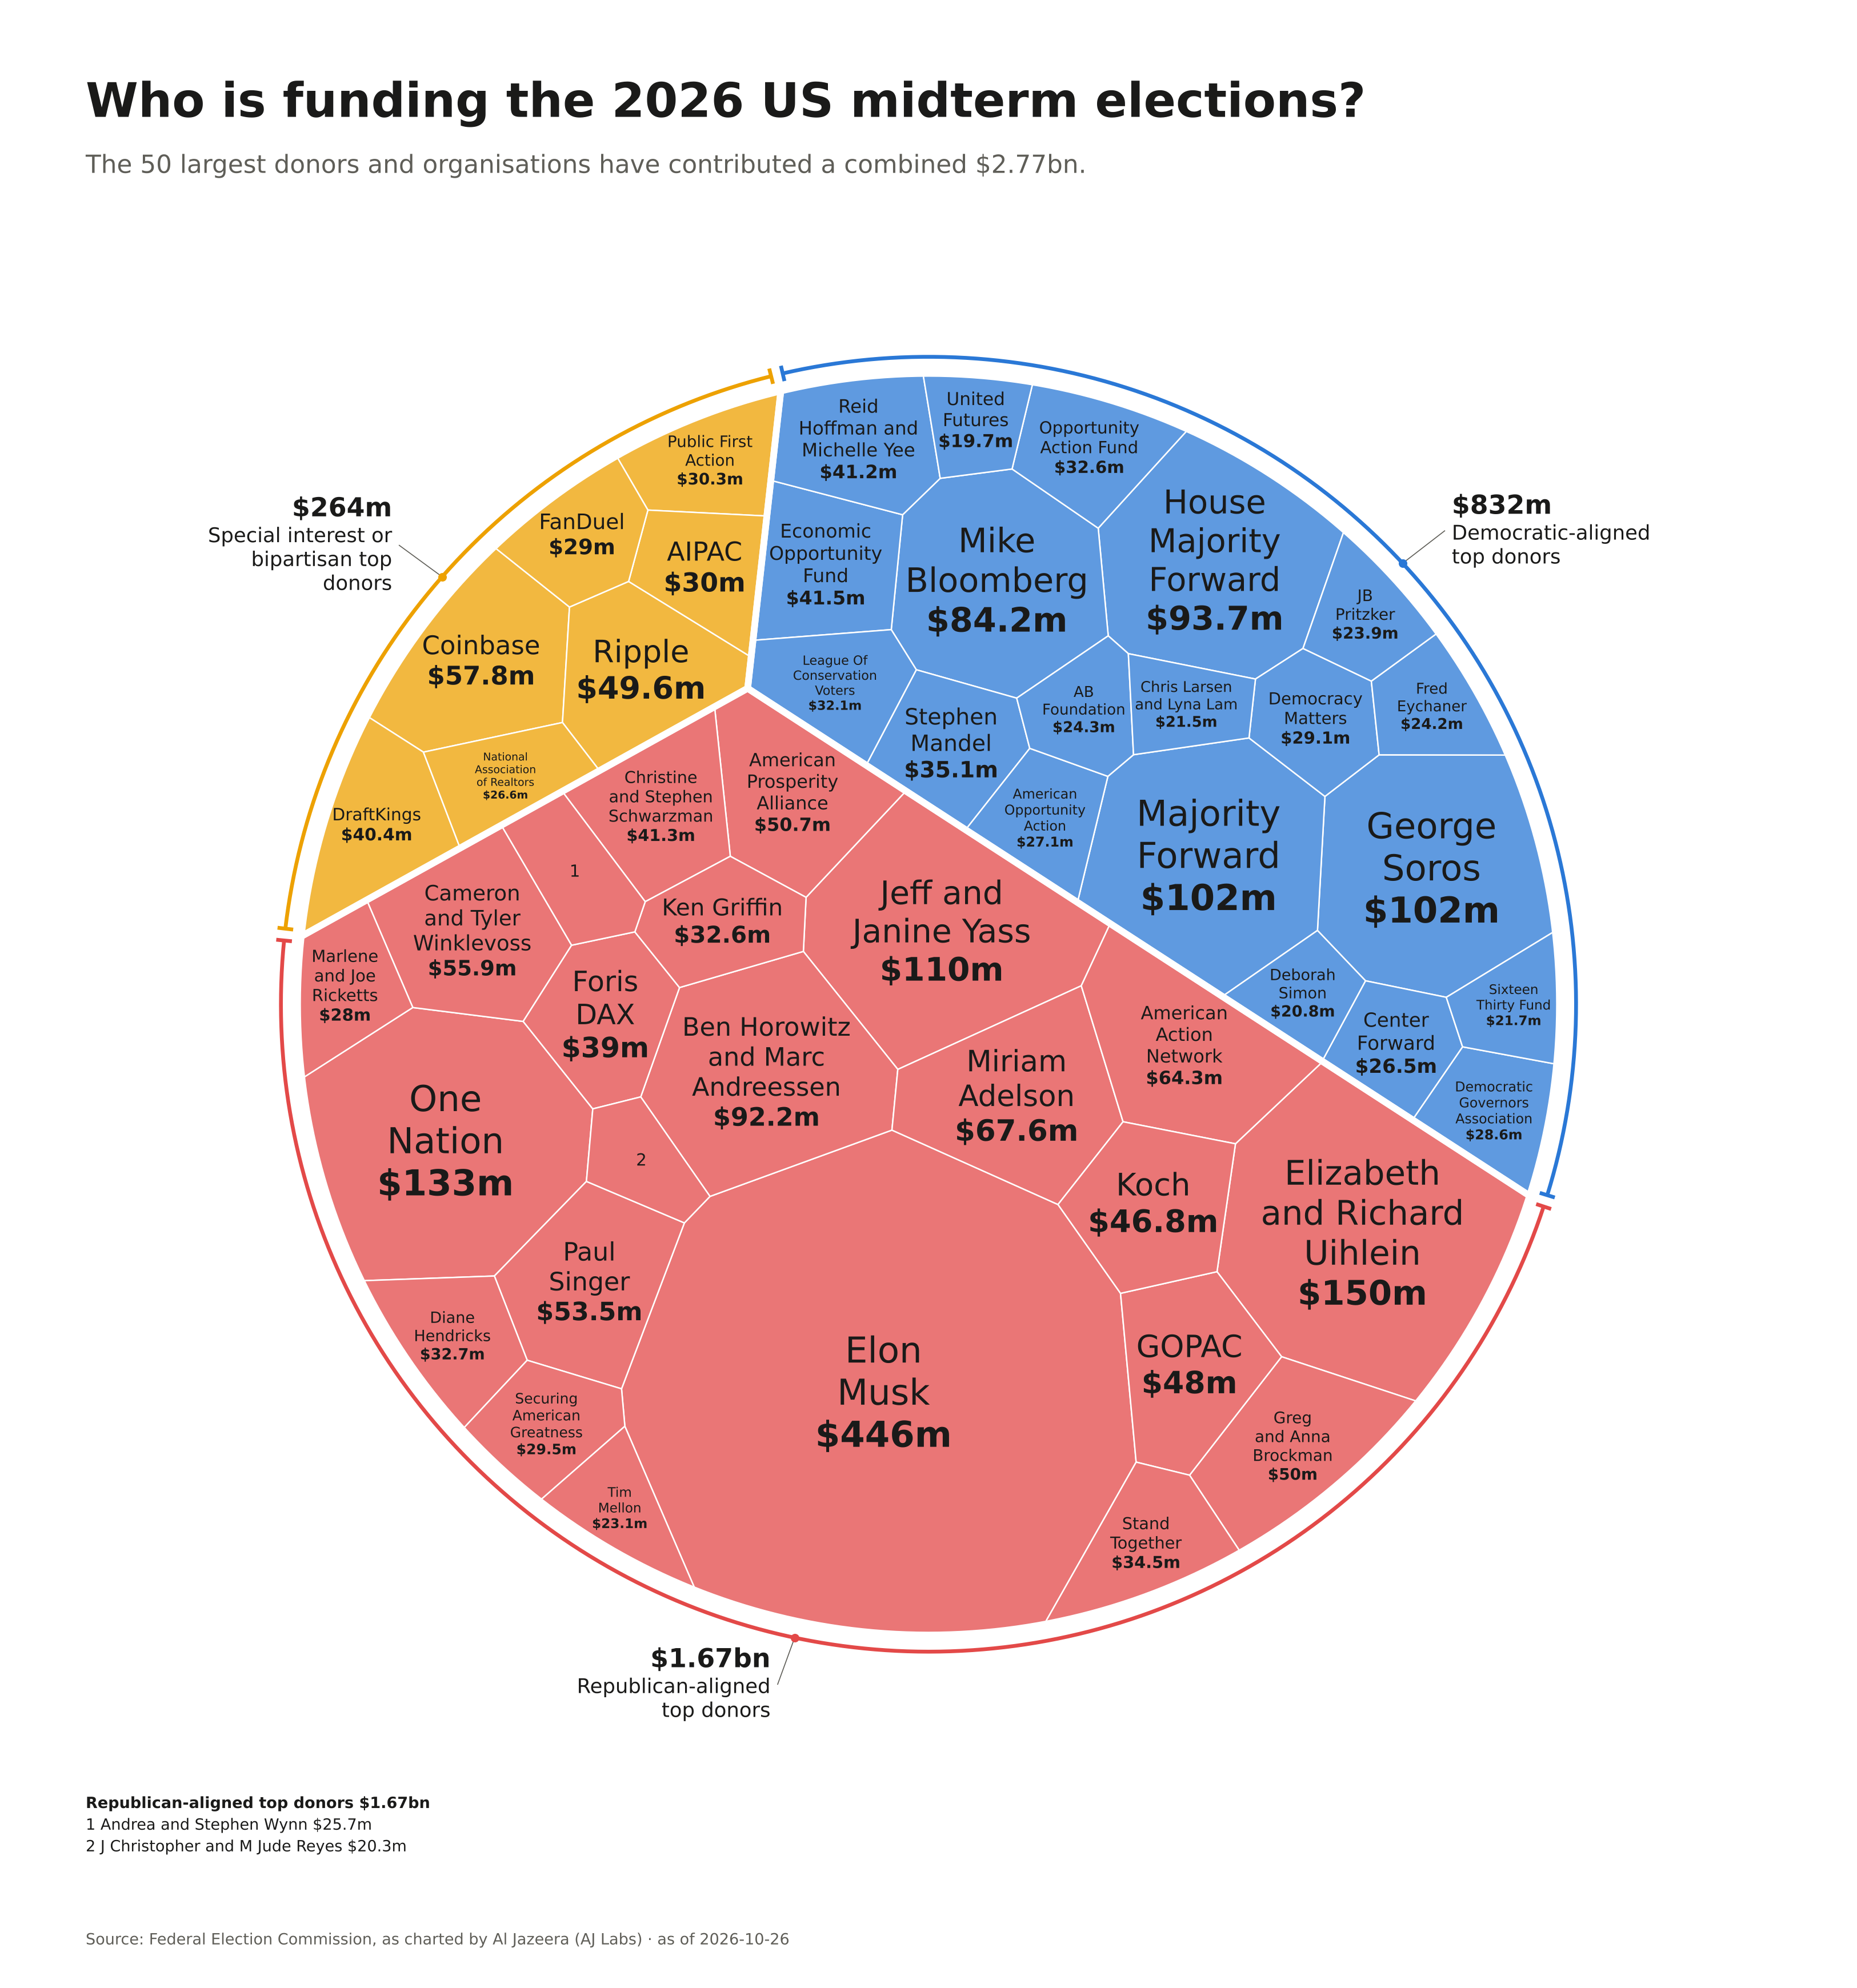

Values plotted in this chart, from the file beside it:
# title: Who is funding the 2026 US midt…
# subtitle: The 50 largest donors and or…
# source: Federal Election Commission, as charted by Al Jazeera (AJ Labs)
# as_of: 2026-10-26
# prefix: $
# scale: 1e6
group, label, value
Republican-aligned top donors, Elon Musk, 446
Republican-aligned top donors, Elizabeth and Richard Uihlein, 150
Republican-aligned top donors, One Nation, 133
Republican-aligned top donors, Jeff and Janine Yass, 110
Republican-aligned top donors, Ben Horowitz and Marc Andreessen, 92.2
Republican-aligned top donors, Miriam Adelson, 67.6
Republican-aligned top donors, American Action Network, 64.3
Republican-aligned top donors, Cameron and Tyler Winklevoss, 55.9
Republican-aligned top donors, Paul Singer, 53.5
Republican-aligned top donors, American Prosperity Alliance, 50.7
Republican-aligned top donors, Greg and Anna Brockman, 50
Republican-aligned top donors, GOPAC, 48
Republican-aligned top donors, Koch, 46.8
Republican-aligned top donors, Christine and Stephen Schwarzman, 41.3
Republican-aligned top donors, Foris DAX, 39
Republican-aligned top donors, Stand Together, 34.5
Republican-aligned top donors, Diane Hendricks, 32.7
Republican-aligned top donors, Ken Griffin, 32.6
Republican-aligned top donors, Securing American Greatness, 29.5
Republican-aligned top donors, Marlene and Joe Ricketts, 28
Republican-aligned top donors, Andrea and Stephen Wynn, 25.7
Republican-aligned top donors, Tim Mellon, 23.1
Republican-aligned top donors, J Christopher and M Jude Reyes, 20.3
Democratic-aligned top donors, George Soros, 102
Democratic-aligned top donors, Majority Forward, 102
Democratic-aligned top donors, House Majority Forward, 93.7
Democratic-aligned top donors, Mike Bloomberg, 84.2
Democratic-aligned top donors, Economic Opportunity Fund, 41.5
Democratic-aligned top donors, Reid Hoffman and Michelle Yee, 41.2
Democratic-aligned top donors, Stephen Mandel, 35.1
Democratic-aligned top donors, Opportunity Action Fund, 32.6
Democratic-aligned top donors, League Of Conservation Voters, 32.1
Democratic-aligned top donors, Democracy Matters, 29.1
Democratic-aligned top donors, Democratic Governors Association, 28.6
Democratic-aligned top donors, American Opportunity Action, 27.1
Democratic-aligned top donors, Center Forward, 26.5
Democratic-aligned top donors, AB Foundation, 24.3
Democratic-aligned top donors, Fred Eychaner, 24.2
Democratic-aligned top donors, JB Pritzker, 23.9
Democratic-aligned top donors, Sixteen Thirty Fund, 21.7
Democratic-aligned top donors, Chris Larsen and Lyna Lam, 21.5
Democratic-aligned top donors, Deborah Simon, 20.8
Democratic-aligned top donors, United Futures, 19.7
Special interest or bipartisan top donor…, Coinbase, 57.8
Special interest or bipartisan top donor…, Ripple, 49.6
Special interest or bipartisan top donor…, DraftKings, 40.4
Special interest or bipartisan top donor…, Public First Action, 30.3
Special interest or bipartisan top donor…, AIPAC, 30
Special interest or bipartisan top donor…, FanDuel, 29
Special interest or bipartisan top donor…, National Association of Realtors, 26.6
